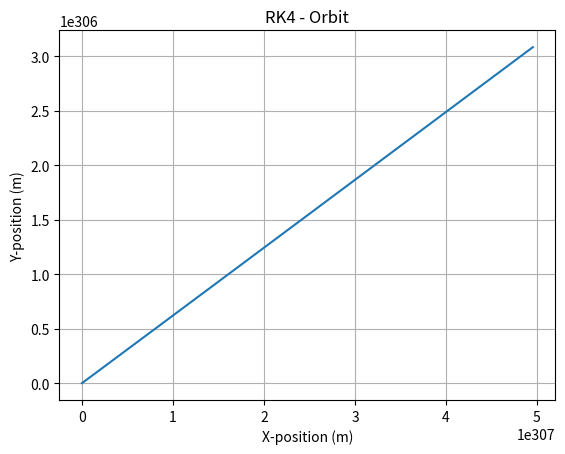

Here is the Python script that generated this plot:
# [redacted]
#Runge-Kutta 4th order

import math
import numpy as np
import matplotlib.pyplot as plt
t0 = 0
tf = 8640
r0 = 42164000 #m
mu = 3.986004418e14 #m something s something
rdot0 = 3070000 #m/s
h = 1
n = (tf-t0)//h
n = int(n)
T = 2*math.pi*math.sqrt(r0**3/mu)

r = np.zeros([n])
rdot = np.zeros([n])
theta = np.zeros([n])
x = np.zeros([n])
y = np.zeros([n])
t = np.linspace(t0,tf,n)

rdot[0] = rdot0
r[0] = r0
x[0] = r0
y[0] = 0

def f(Rad):
    return -mu/ Rad**2

for j in range (1, n):

        k1rdot = f(r[j-1])
        k1r = rdot[j-1]

        k2rdot =f(rdot[j-1] + (k1rdot * (h/2)))
        k2r = r[j-1] + k1r * (h/2)

        k3rdot = f(rdot[j-1] + (k2rdot * (h/2)))
        k3r = r[j-1] + k2r * (h/2)

        k4rdot = f(rdot[j-1] + (k3rdot * (h)))
        k4r = r[j-1] + k3r * (h)

        rdot[j] = (rdot[j-1] + ((h/6) * (k1rdot + 2*k2rdot + 2*k3rdot + k4rdot)))
        r[j] = (r[j-1] + ((h/6) * (k1r + 2*k2r + 2*k3r + k4r)))

        theta[j] = (t[j]/T)*2*math.pi

        print (r[j])

        x[j] = r[j]*math.cos(theta[j])
        y[j] = r[j]*math.sin(theta[j])

print (r)
print (x, y)
plt.plot(x, y)
plt.xlabel("X-position (m)")
plt.ylabel("Y-position (m)")
plt.title("RK4 - Orbit")
plt.grid()
plt.show()
